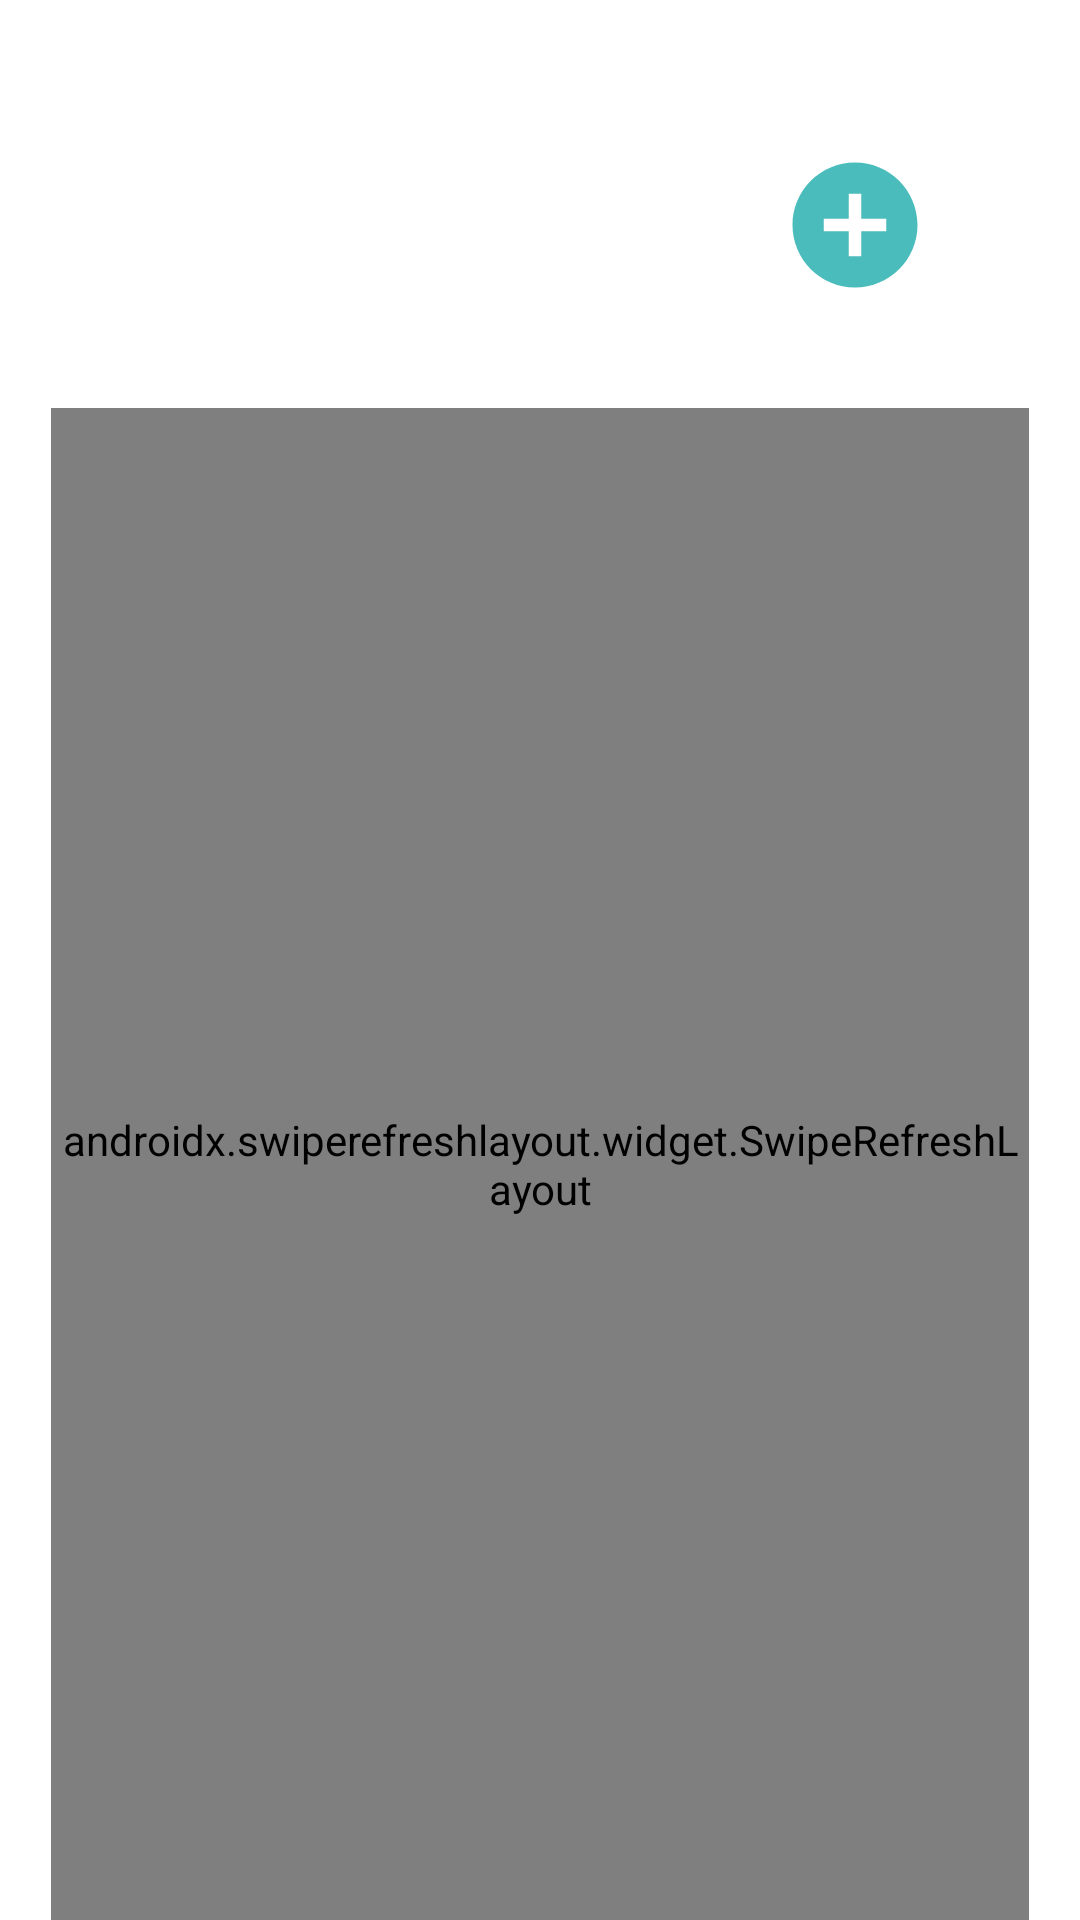

Android layout source for this screen:
<!-- AndroidManifest.xml: application theme Theme.FuelApp_RestAPI_Android -->
<!-- res/layout/activity_main.xml -->
<?xml version="1.0" encoding="utf-8"?>
<RelativeLayout
    xmlns:android="http://schemas.android.com/apk/res/android"
    xmlns:tools="http://schemas.android.com/tools"
    xmlns:app="http://schemas.android.com/apk/res-auto"
    android:layout_width="match_parent"
    android:layout_height="match_parent"
    android:background="@drawable/background"
    tools:context=".MainActivity">

    <TextView
        android:id="@+id/welcome"
        android:layout_width="wrap_content"
        android:layout_height="wrap_content"
        android:text="Fuel Management App"
        android:textColor="#fff"
        android:textStyle="bold"
        android:textSize="21dp"
        android:layout_marginTop="53dp"
        android:layout_marginLeft="38dp"/>

    <TextView
        android:id="@+id/subWelcome"
        android:layout_width="wrap_content"
        android:layout_height="wrap_content"
        android:text="Fuel Station Management"
        android:textSize="11dp"
        android:textColor="#fff"
        android:layout_marginLeft="38dp"
        android:layout_below="@+id/welcome"/>

    <ImageView
        android:onClick="addCategory"
        android:layout_width="50dp"
        android:layout_height="50dp"
        android:background="@drawable/ic_baseline_add_circle_24"
        android:layout_alignParentEnd="true"
        android:layout_marginRight="50dp"
        android:layout_marginTop="50dp"
        android:clickable="true"
        />

    <androidx.swiperefreshlayout.widget.SwipeRefreshLayout
        android:id="@+id/swipedown"
        android:layout_below="@+id/subWelcome"
        android:layout_width="match_parent"
        android:layout_height="match_parent"
        android:layout_marginTop="40dp"
        android:layout_marginRight="17dp"
        android:layout_marginLeft="17dp">

        <androidx.recyclerview.widget.RecyclerView
            android:layout_width="match_parent"
            android:layout_height="match_parent"
            android:id="@+id/category"/>

    </androidx.swiperefreshlayout.widget.SwipeRefreshLayout>

  </RelativeLayout>
<!-- resources referenced by this layout -->
<resources>
  <!-- drawable ic_baseline_add_circle_24 (drawable) -->
  <vector android:height="24dp" android:tint="#4BBCBC"
      android:viewportHeight="24" android:viewportWidth="24"
      android:width="24dp" xmlns:android="http://schemas.android.com/apk/res/android">
      <path android:fillColor="@android:color/white" android:pathData="M12,2C6.48,2 2,6.48 2,12s4.48,10 10,10 10,-4.48 10,-10S17.52,2 12,2zM17,13h-4v4h-2v-4L7,13v-2h4L11,7h2v4h4v2z"/>
  </vector>
  <style name="Theme.FuelApp_RestAPI_Android" parent="Theme.MaterialComponents.DayNight.DarkActionBar">
          
          <item name="colorPrimary">@color/purple_500</item>
          <item name="colorPrimaryVariant">@color/purple_700</item>
          <item name="colorOnPrimary">@color/white</item>
          
          <item name="colorSecondary">@color/teal_200</item>
          <item name="colorSecondaryVariant">@color/teal_700</item>
          <item name="colorOnSecondary">@color/black</item>
          
          <item name="android:statusBarColor" tools:targetApi="l">?attr/colorPrimaryVariant</item>
          
      </style>
  <!-- not gathered from this repository: default colours our renderer supplied (Android Studio template values) -->
  <color name="purple_500">#FF6200EE</color>
  <color name="purple_700">#FF3700B3</color>
  <color name="teal_200">#FF03DAC5</color>
  <color name="teal_700">#FF018786</color>
  <color name="black">#FF000000</color>
  <color name="white">#FFFFFFFF</color>
</resources>
